Photos from the image-classification dataset "new_dataset" in the GitHub repository Dev789-del/Tree-Classification-Image-. Its 6 classes are: African_tulip, Alstonia_scholaris, Orange_tree, Royal_poinciana, Silver_birch, orange_tree.

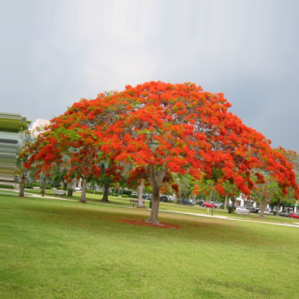
Label: Royal_poinciana

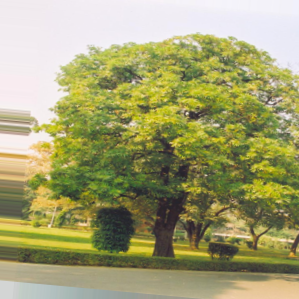
Label: Alstonia_scholaris

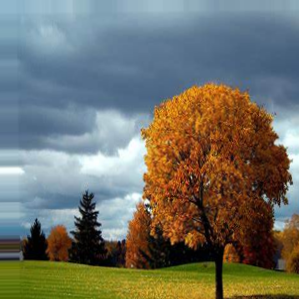
Label: Orange_tree

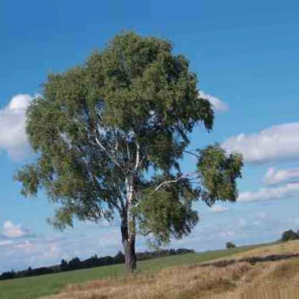
Label: Silver_birch

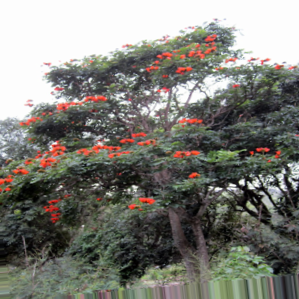
Label: African_tulip

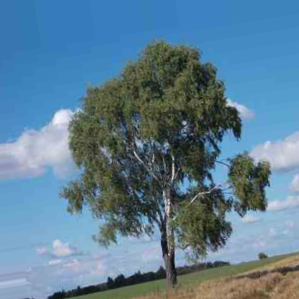
Label: Silver_birch
